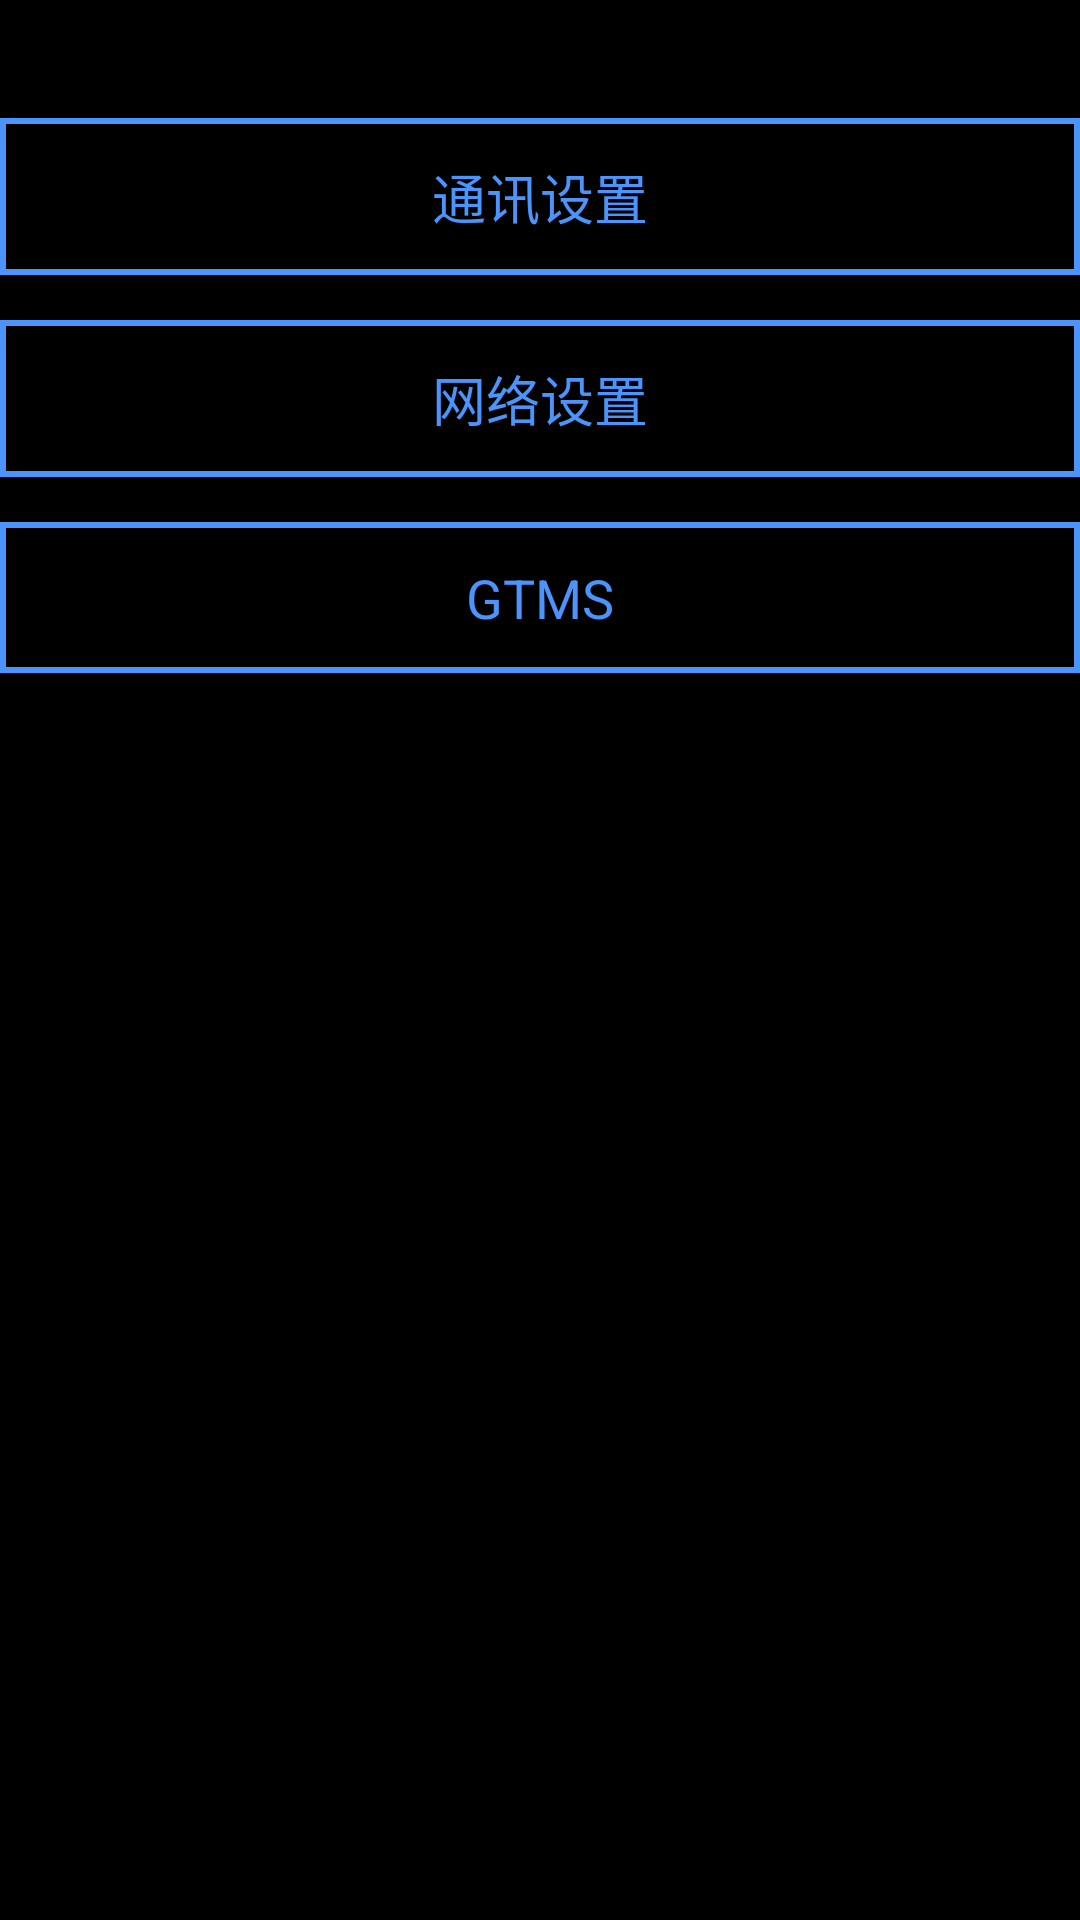

This screen was rendered from an Android layout file. Write that file and the resources it references.
<!-- AndroidManifest.xml: application theme android:Theme.NoTitleBar.Fullscreen -->
<!-- res/layout/main_debug_dialog_layout.xml -->
<?xml version="1.0" encoding="utf-8"?>
<LinearLayout xmlns:android="http://schemas.android.com/apk/res/android"
              android:layout_width="match_parent"
              android:layout_height="match_parent"
              android:orientation="vertical">

    <TextView
        android:id="@+id/dialog_title_show"
        android:layout_width="match_parent"
        android:layout_height="wrap_content"
        android:gravity="left"
        android:textColor="#282828"
        android:textSize="@dimen/font_small"/>

    <Button
        android:id="@+id/connect_entry_btn"
        style="@style/DialogDebugButton"
        android:background="@drawable/common_negative_btn_bg"
        android:text="通讯设置"
        android:textColor="@color/common_negative_btn_text"/>

    <Button
        android:id="@+id/setup_entry_btn"
        style="@style/DialogDebugButton"
        android:background="@drawable/common_negative_btn_bg"
        android:text="网络设置"
        android:textColor="@color/common_negative_btn_text"/>

    <Button
        android:id="@+id/gtms_entry_btn"
        style="@style/DialogDebugButton"
        android:background="@drawable/common_negative_btn_bg"
        android:text="GTMS"
        android:textColor="@color/common_negative_btn_text"/>

</LinearLayout>
<!-- resources referenced by this layout -->
<resources>
  <dimen name="font_small">18sp</dimen>
  <!-- drawable common_negative_btn_bg (drawable) -->
  <?xml version="1.0" encoding="utf-8"?>
  <selector xmlns:android="http://schemas.android.com/apk/res/android" >
      <item android:state_pressed="true">
          <shape >
              <stroke android:width="2dp"
                  android:color="#4a94fb"/>
              
              <solid android:color="#4a94fb"/>
          </shape>
      </item>
      
       <item android:state_pressed="false">
          <shape >
              <stroke android:width="2dp"
                  android:color="#4a94fb"/>
              
              <solid android:color="#00ffffff"/>
          </shape>
      </item>
  
  </selector>
  <style name="DialogDebugButton" parent="CommonVerticalItem">
          <item name="android:layout_width">match_parent</item>
          <item name="android:layout_height">wrap_content</item>
          <item name="android:textColor">@color/common_negative_btn_text</item>
      </style>
  <style name="CommonVerticalItem">
          <item name="android:textSize">@dimen/font_small</item>
          <item name="android:padding">@dimen/common_box_padding</item>
          <item name="android:layout_marginTop">@dimen/common_vertical_item_spacing_medium</item>
      </style>
  <dimen name="common_box_padding">13dp</dimen>
  <dimen name="common_vertical_item_spacing_medium">15dp</dimen>
</resources>
